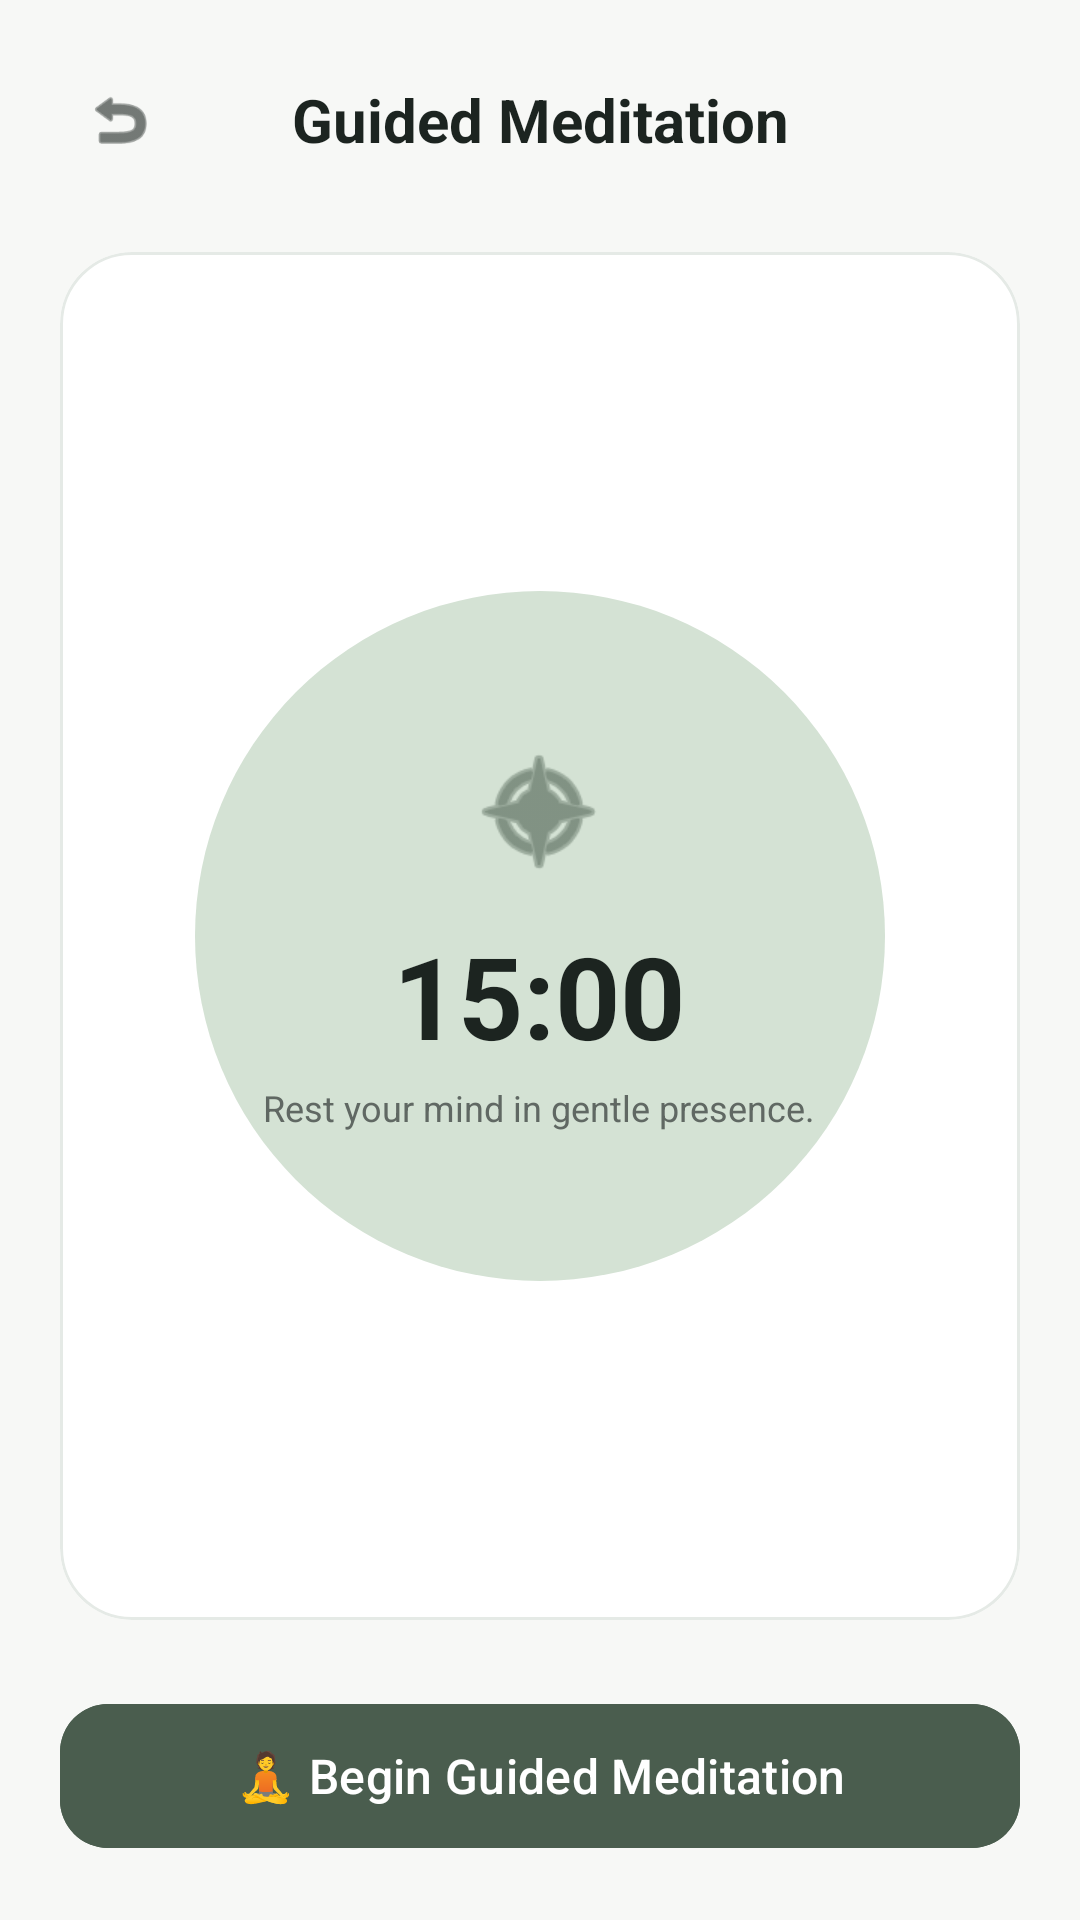

Produce the Android XML layout that renders to this screen, including the resource entries it uses.
<!-- AndroidManifest.xml: activity theme Theme.Serene -->
<!-- res/layout/activity_meditation.xml -->
<?xml version="1.0" encoding="utf-8"?>
<LinearLayout xmlns:android="http://schemas.android.com/apk/res/android"
    xmlns:app="http://schemas.android.com/apk/res-auto"
    android:layout_width="match_parent"
    android:layout_height="match_parent"
    android:background="@color/serene_bg"
    android:orientation="vertical"
    android:padding="20dp">

    
    <LinearLayout
        android:layout_width="match_parent"
        android:layout_height="wrap_content"
        android:gravity="center_vertical"
        android:orientation="horizontal">

        <ImageView
            android:id="@+id/btnBack"
            android:layout_width="40dp"
            android:layout_height="40dp"
            android:background="?attr/selectableItemBackgroundBorderless"
            android:contentDescription="Back"
            android:padding="8dp"
            android:src="@android:drawable/ic_menu_revert"
            app:tint="@color/serene_text_primary" />

        <TextView
            android:layout_width="0dp"
            android:layout_height="wrap_content"
            android:layout_weight="1"
            android:gravity="center"
            android:text="Guided Meditation"
            android:textColor="@color/serene_text_primary"
            android:textSize="20sp"
            android:textStyle="bold" />

        <View android:layout_width="40dp" android:layout_height="40dp"/>
    </LinearLayout>

    
    <com.google.android.material.card.MaterialCardView
        android:layout_width="match_parent"
        android:layout_height="0dp"
        android:layout_weight="1"
        android:layout_marginVertical="24dp"
        app:cardBackgroundColor="@color/serene_card_bg"
        app:cardCornerRadius="24dp"
        app:cardElevation="0dp"
        app:strokeColor="@color/serene_divider"
        app:strokeWidth="1dp">

        <RelativeLayout
            android:layout_width="match_parent"
            android:layout_height="match_parent"
            android:padding="24dp">

            <FrameLayout
                android:id="@+id/layoutLotusBloom"
                android:layout_width="230dp"
                android:layout_height="230dp"
                android:layout_centerInParent="true"
                android:background="@drawable/bg_circle_sage"
                android:backgroundTint="@color/serene_primary_container">

                <LinearLayout
                    android:layout_width="wrap_content"
                    android:layout_height="wrap_content"
                    android:layout_gravity="center"
                    android:gravity="center"
                    android:orientation="vertical">

                    <ImageView
                        android:layout_width="48dp"
                        android:layout_height="48dp"
                        android:contentDescription="Lotus"
                        android:src="@android:drawable/ic_menu_compass"
                        app:tint="@color/serene_primary" />

                    <TextView
                        android:id="@+id/tvMeditationTime"
                        android:layout_width="wrap_content"
                        android:layout_height="wrap_content"
                        android:layout_marginTop="12dp"
                        android:text="15:00"
                        android:textColor="@color/serene_text_primary"
                        android:textSize="38sp"
                        android:textStyle="bold" />

                    <TextView
                        android:layout_width="wrap_content"
                        android:layout_height="wrap_content"
                        android:layout_marginTop="4dp"
                        android:gravity="center"
                        android:text="Rest your mind in gentle presence."
                        android:textColor="@color/serene_text_secondary"
                        android:textSize="12sp" />
                </LinearLayout>
            </FrameLayout>

        </RelativeLayout>
    </com.google.android.material.card.MaterialCardView>

    <com.google.android.material.button.MaterialButton
        android:id="@+id/btnStartMeditation"
        android:layout_width="match_parent"
        android:layout_height="56dp"
        android:backgroundTint="@color/serene_primary"
        android:text="🧘 Begin Guided Meditation"
        android:textColor="@color/white"
        android:textSize="16sp"
        app:cornerRadius="16dp" />

</LinearLayout>
<!-- resources referenced by this layout -->
<resources>
  <color name="serene_bg">#F7F8F6</color>
  <color name="serene_card_bg">#FFFFFF</color>
  <color name="serene_divider">#E5EAE6</color>
  <color name="serene_primary">#4A5D4E</color>
  <color name="serene_primary_container">#D4E2D4</color>
  <color name="serene_text_primary">#1C2420</color>
  <color name="serene_text_secondary">#606863</color>
  <color name="white">#FFFFFFFF</color>
  <!-- drawable bg_circle_sage (drawable) -->
  <?xml version="1.0" encoding="utf-8"?>
  <shape xmlns:android="http://schemas.android.com/apk/res/android"
      android:shape="oval">
      <solid android:color="@color/serene_primary_container" />
  </shape>
  <style name="Theme.Serene" parent="Base.Theme.Serene" />
  <style name="Base.Theme.Serene" parent="Theme.Material3.DayNight.NoActionBar">
          
          <item name="colorPrimary">@color/serene_primary</item>
          <item name="colorOnPrimary">@color/serene_on_primary</item>
          <item name="colorPrimaryContainer">@color/serene_primary_container</item>
          <item name="colorSurface">@color/serene_card_bg</item>
          <item name="colorOnSurface">@color/serene_text_primary</item>
          <item name="android:windowBackground">@color/serene_bg</item>
      </style>
  <color name="serene_on_primary">#FFFFFF</color>
</resources>
